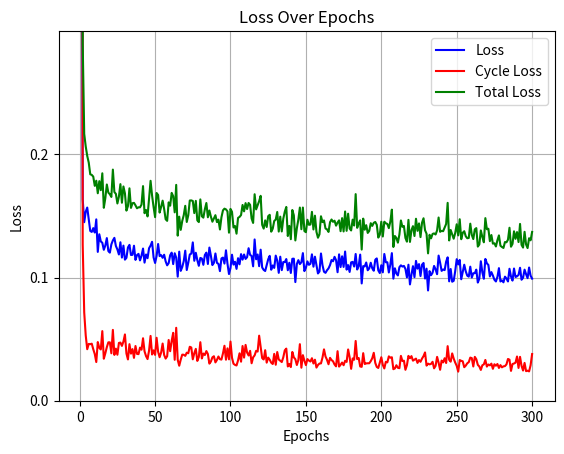

Write Python code to recreate this figure.
import matplotlib.pyplot as plt
import numpy as np

data = """
Epoch 1: loss = 0.6754, cyc_loss = 1.4059, total_loss = 2.0813
Epoch 2: loss = 0.1635, cyc_loss = 0.1267, total_loss = 0.2902
Epoch 3: loss = 0.1449, cyc_loss = 0.0717, total_loss = 0.2166
Epoch 4: loss = 0.1534, cyc_loss = 0.0530, total_loss = 0.2064
Epoch 5: loss = 0.1568, cyc_loss = 0.0418, total_loss = 0.1987
Epoch 6: loss = 0.1472, cyc_loss = 0.0461, total_loss = 0.1933
Epoch 7: loss = 0.1378, cyc_loss = 0.0459, total_loss = 0.1838
Epoch 8: loss = 0.1370, cyc_loss = 0.0463, total_loss = 0.1833
Epoch 9: loss = 0.1401, cyc_loss = 0.0418, total_loss = 0.1819
Epoch 10: loss = 0.1365, cyc_loss = 0.0379, total_loss = 0.1744
Epoch 11: loss = 0.1472, cyc_loss = 0.0314, total_loss = 0.1786
Epoch 12: loss = 0.1208, cyc_loss = 0.0476, total_loss = 0.1684
Epoch 13: loss = 0.1351, cyc_loss = 0.0430, total_loss = 0.1782
Epoch 14: loss = 0.1293, cyc_loss = 0.0416, total_loss = 0.1709
Epoch 15: loss = 0.1282, cyc_loss = 0.0565, total_loss = 0.1846
Epoch 16: loss = 0.1225, cyc_loss = 0.0341, total_loss = 0.1566
Epoch 17: loss = 0.1260, cyc_loss = 0.0385, total_loss = 0.1644
Epoch 18: loss = 0.1320, cyc_loss = 0.0435, total_loss = 0.1755
Epoch 19: loss = 0.1215, cyc_loss = 0.0474, total_loss = 0.1689
Epoch 20: loss = 0.1202, cyc_loss = 0.0474, total_loss = 0.1676
Epoch 21: loss = 0.1269, cyc_loss = 0.0385, total_loss = 0.1654
Epoch 22: loss = 0.1301, cyc_loss = 0.0575, total_loss = 0.1876
Epoch 23: loss = 0.1322, cyc_loss = 0.0372, total_loss = 0.1694
Epoch 24: loss = 0.1256, cyc_loss = 0.0423, total_loss = 0.1679
Epoch 25: loss = 0.1228, cyc_loss = 0.0373, total_loss = 0.1601
Epoch 26: loss = 0.1187, cyc_loss = 0.0469, total_loss = 0.1656
Epoch 27: loss = 0.1286, cyc_loss = 0.0472, total_loss = 0.1758
Epoch 28: loss = 0.1162, cyc_loss = 0.0445, total_loss = 0.1607
Epoch 29: loss = 0.1259, cyc_loss = 0.0480, total_loss = 0.1739
Epoch 30: loss = 0.1145, cyc_loss = 0.0538, total_loss = 0.1683
Epoch 31: loss = 0.1160, cyc_loss = 0.0383, total_loss = 0.1543
Epoch 32: loss = 0.1244, cyc_loss = 0.0335, total_loss = 0.1580
Epoch 33: loss = 0.1265, cyc_loss = 0.0459, total_loss = 0.1724
Epoch 34: loss = 0.1183, cyc_loss = 0.0382, total_loss = 0.1565
Epoch 35: loss = 0.1184, cyc_loss = 0.0419, total_loss = 0.1603
Epoch 36: loss = 0.1258, cyc_loss = 0.0348, total_loss = 0.1606
Epoch 37: loss = 0.1143, cyc_loss = 0.0444, total_loss = 0.1586
Epoch 38: loss = 0.1182, cyc_loss = 0.0380, total_loss = 0.1562
Epoch 39: loss = 0.1192, cyc_loss = 0.0378, total_loss = 0.1570
Epoch 40: loss = 0.1139, cyc_loss = 0.0431, total_loss = 0.1570
Epoch 41: loss = 0.1178, cyc_loss = 0.0414, total_loss = 0.1592
Epoch 42: loss = 0.1235, cyc_loss = 0.0507, total_loss = 0.1742
Epoch 43: loss = 0.1121, cyc_loss = 0.0401, total_loss = 0.1522
Epoch 44: loss = 0.1187, cyc_loss = 0.0362, total_loss = 0.1548
Epoch 45: loss = 0.1157, cyc_loss = 0.0338, total_loss = 0.1496
Epoch 46: loss = 0.1238, cyc_loss = 0.0407, total_loss = 0.1645
Epoch 47: loss = 0.1259, cyc_loss = 0.0526, total_loss = 0.1785
Epoch 48: loss = 0.1290, cyc_loss = 0.0375, total_loss = 0.1665
Epoch 49: loss = 0.1163, cyc_loss = 0.0409, total_loss = 0.1572
Epoch 50: loss = 0.1118, cyc_loss = 0.0372, total_loss = 0.1490
Epoch 51: loss = 0.1175, cyc_loss = 0.0511, total_loss = 0.1686
Epoch 52: loss = 0.1272, cyc_loss = 0.0398, total_loss = 0.1670
Epoch 53: loss = 0.1174, cyc_loss = 0.0353, total_loss = 0.1527
Epoch 54: loss = 0.1182, cyc_loss = 0.0391, total_loss = 0.1573
Epoch 55: loss = 0.1160, cyc_loss = 0.0464, total_loss = 0.1624
Epoch 56: loss = 0.1185, cyc_loss = 0.0372, total_loss = 0.1557
Epoch 57: loss = 0.1131, cyc_loss = 0.0342, total_loss = 0.1473
Epoch 58: loss = 0.1099, cyc_loss = 0.0361, total_loss = 0.1460
Epoch 59: loss = 0.1117, cyc_loss = 0.0493, total_loss = 0.1610
Epoch 60: loss = 0.1181, cyc_loss = 0.0402, total_loss = 0.1583
Epoch 61: loss = 0.1202, cyc_loss = 0.0486, total_loss = 0.1687
Epoch 62: loss = 0.1109, cyc_loss = 0.0551, total_loss = 0.1660
Epoch 63: loss = 0.1197, cyc_loss = 0.0332, total_loss = 0.1529
Epoch 64: loss = 0.1161, cyc_loss = 0.0592, total_loss = 0.1752
Epoch 65: loss = 0.1007, cyc_loss = 0.0332, total_loss = 0.1340
Epoch 66: loss = 0.1210, cyc_loss = 0.0284, total_loss = 0.1494
Epoch 67: loss = 0.1054, cyc_loss = 0.0333, total_loss = 0.1387
Epoch 68: loss = 0.1085, cyc_loss = 0.0374, total_loss = 0.1459
Epoch 69: loss = 0.1133, cyc_loss = 0.0373, total_loss = 0.1506
Epoch 70: loss = 0.1218, cyc_loss = 0.0364, total_loss = 0.1582
Epoch 71: loss = 0.1061, cyc_loss = 0.0390, total_loss = 0.1451
Epoch 72: loss = 0.1120, cyc_loss = 0.0385, total_loss = 0.1505
Epoch 73: loss = 0.1187, cyc_loss = 0.0438, total_loss = 0.1625
Epoch 74: loss = 0.1194, cyc_loss = 0.0432, total_loss = 0.1626
Epoch 75: loss = 0.1285, cyc_loss = 0.0336, total_loss = 0.1621
Epoch 76: loss = 0.1136, cyc_loss = 0.0386, total_loss = 0.1523
Epoch 77: loss = 0.1201, cyc_loss = 0.0421, total_loss = 0.1622
Epoch 78: loss = 0.1141, cyc_loss = 0.0323, total_loss = 0.1464
Epoch 79: loss = 0.1095, cyc_loss = 0.0355, total_loss = 0.1450
Epoch 80: loss = 0.1159, cyc_loss = 0.0475, total_loss = 0.1634
Epoch 81: loss = 0.1154, cyc_loss = 0.0343, total_loss = 0.1497
Epoch 82: loss = 0.1103, cyc_loss = 0.0383, total_loss = 0.1486
Epoch 83: loss = 0.1183, cyc_loss = 0.0371, total_loss = 0.1554
Epoch 84: loss = 0.1202, cyc_loss = 0.0403, total_loss = 0.1605
Epoch 85: loss = 0.1110, cyc_loss = 0.0379, total_loss = 0.1489
Epoch 86: loss = 0.1243, cyc_loss = 0.0301, total_loss = 0.1544
Epoch 87: loss = 0.1176, cyc_loss = 0.0318, total_loss = 0.1494
Epoch 88: loss = 0.1101, cyc_loss = 0.0352, total_loss = 0.1453
Epoch 89: loss = 0.1119, cyc_loss = 0.0361, total_loss = 0.1480
Epoch 90: loss = 0.1195, cyc_loss = 0.0311, total_loss = 0.1506
Epoch 91: loss = 0.1119, cyc_loss = 0.0331, total_loss = 0.1450
Epoch 92: loss = 0.1111, cyc_loss = 0.0359, total_loss = 0.1470
Epoch 93: loss = 0.1052, cyc_loss = 0.0337, total_loss = 0.1390
Epoch 94: loss = 0.1155, cyc_loss = 0.0334, total_loss = 0.1489
Epoch 95: loss = 0.1162, cyc_loss = 0.0384, total_loss = 0.1545
Epoch 96: loss = 0.1113, cyc_loss = 0.0446, total_loss = 0.1559
Epoch 97: loss = 0.1221, cyc_loss = 0.0333, total_loss = 0.1553
Epoch 98: loss = 0.1112, cyc_loss = 0.0425, total_loss = 0.1537
Epoch 99: loss = 0.1028, cyc_loss = 0.0336, total_loss = 0.1364
Epoch 100: loss = 0.1077, cyc_loss = 0.0480, total_loss = 0.1557
Epoch 101: loss = 0.1185, cyc_loss = 0.0348, total_loss = 0.1533
Epoch 102: loss = 0.1105, cyc_loss = 0.0300, total_loss = 0.1406
Epoch 103: loss = 0.1128, cyc_loss = 0.0291, total_loss = 0.1418
Epoch 104: loss = 0.1070, cyc_loss = 0.0286, total_loss = 0.1356
Epoch 105: loss = 0.1157, cyc_loss = 0.0327, total_loss = 0.1484
Epoch 106: loss = 0.1107, cyc_loss = 0.0385, total_loss = 0.1492
Epoch 107: loss = 0.1190, cyc_loss = 0.0317, total_loss = 0.1507
Epoch 108: loss = 0.1145, cyc_loss = 0.0444, total_loss = 0.1589
Epoch 109: loss = 0.1187, cyc_loss = 0.0350, total_loss = 0.1537
Epoch 110: loss = 0.1151, cyc_loss = 0.0453, total_loss = 0.1604
Epoch 111: loss = 0.1165, cyc_loss = 0.0391, total_loss = 0.1556
Epoch 112: loss = 0.1238, cyc_loss = 0.0367, total_loss = 0.1605
Epoch 113: loss = 0.1184, cyc_loss = 0.0405, total_loss = 0.1590
Epoch 114: loss = 0.1175, cyc_loss = 0.0304, total_loss = 0.1479
Epoch 115: loss = 0.1091, cyc_loss = 0.0352, total_loss = 0.1443
Epoch 116: loss = 0.1309, cyc_loss = 0.0368, total_loss = 0.1676
Epoch 117: loss = 0.1148, cyc_loss = 0.0405, total_loss = 0.1553
Epoch 118: loss = 0.1187, cyc_loss = 0.0399, total_loss = 0.1586
Epoch 119: loss = 0.1092, cyc_loss = 0.0528, total_loss = 0.1620
Epoch 120: loss = 0.1226, cyc_loss = 0.0437, total_loss = 0.1663
Epoch 121: loss = 0.1082, cyc_loss = 0.0346, total_loss = 0.1428
Epoch 122: loss = 0.1062, cyc_loss = 0.0335, total_loss = 0.1397
Epoch 123: loss = 0.1053, cyc_loss = 0.0410, total_loss = 0.1464
Epoch 124: loss = 0.1102, cyc_loss = 0.0309, total_loss = 0.1410
Epoch 125: loss = 0.1148, cyc_loss = 0.0350, total_loss = 0.1498
Epoch 126: loss = 0.1176, cyc_loss = 0.0333, total_loss = 0.1509
Epoch 127: loss = 0.1063, cyc_loss = 0.0309, total_loss = 0.1372
Epoch 128: loss = 0.1098, cyc_loss = 0.0298, total_loss = 0.1396
Epoch 129: loss = 0.1078, cyc_loss = 0.0380, total_loss = 0.1459
Epoch 130: loss = 0.1178, cyc_loss = 0.0292, total_loss = 0.1470
Epoch 131: loss = 0.1137, cyc_loss = 0.0395, total_loss = 0.1532
Epoch 132: loss = 0.1038, cyc_loss = 0.0335, total_loss = 0.1373
Epoch 133: loss = 0.1169, cyc_loss = 0.0325, total_loss = 0.1494
Epoch 134: loss = 0.1060, cyc_loss = 0.0314, total_loss = 0.1374
Epoch 135: loss = 0.1126, cyc_loss = 0.0352, total_loss = 0.1477
Epoch 136: loss = 0.1125, cyc_loss = 0.0409, total_loss = 0.1534
Epoch 137: loss = 0.1150, cyc_loss = 0.0423, total_loss = 0.1573
Epoch 138: loss = 0.1059, cyc_loss = 0.0278, total_loss = 0.1337
Epoch 139: loss = 0.1120, cyc_loss = 0.0299, total_loss = 0.1419
Epoch 140: loss = 0.1037, cyc_loss = 0.0273, total_loss = 0.1311
Epoch 141: loss = 0.1152, cyc_loss = 0.0396, total_loss = 0.1548
Epoch 142: loss = 0.1153, cyc_loss = 0.0352, total_loss = 0.1505
Epoch 143: loss = 0.0963, cyc_loss = 0.0337, total_loss = 0.1301
Epoch 144: loss = 0.1110, cyc_loss = 0.0290, total_loss = 0.1400
Epoch 145: loss = 0.1141, cyc_loss = 0.0330, total_loss = 0.1471
Epoch 146: loss = 0.1109, cyc_loss = 0.0459, total_loss = 0.1568
Epoch 147: loss = 0.1124, cyc_loss = 0.0268, total_loss = 0.1392
Epoch 148: loss = 0.1198, cyc_loss = 0.0370, total_loss = 0.1568
Epoch 149: loss = 0.1052, cyc_loss = 0.0325, total_loss = 0.1377
Epoch 150: loss = 0.1079, cyc_loss = 0.0289, total_loss = 0.1368
Epoch 151: loss = 0.1131, cyc_loss = 0.0338, total_loss = 0.1469
Epoch 152: loss = 0.1103, cyc_loss = 0.0326, total_loss = 0.1428
Epoch 153: loss = 0.1111, cyc_loss = 0.0318, total_loss = 0.1430
Epoch 154: loss = 0.1188, cyc_loss = 0.0345, total_loss = 0.1533
Epoch 155: loss = 0.1088, cyc_loss = 0.0302, total_loss = 0.1390
Epoch 156: loss = 0.1169, cyc_loss = 0.0333, total_loss = 0.1502
Epoch 157: loss = 0.1102, cyc_loss = 0.0269, total_loss = 0.1371
Epoch 158: loss = 0.1033, cyc_loss = 0.0290, total_loss = 0.1323
Epoch 159: loss = 0.1049, cyc_loss = 0.0302, total_loss = 0.1351
Epoch 160: loss = 0.1195, cyc_loss = 0.0303, total_loss = 0.1497
Epoch 161: loss = 0.1100, cyc_loss = 0.0350, total_loss = 0.1450
Epoch 162: loss = 0.1047, cyc_loss = 0.0417, total_loss = 0.1463
Epoch 163: loss = 0.1038, cyc_loss = 0.0359, total_loss = 0.1398
Epoch 164: loss = 0.1059, cyc_loss = 0.0332, total_loss = 0.1391
Epoch 165: loss = 0.1074, cyc_loss = 0.0296, total_loss = 0.1370
Epoch 166: loss = 0.1101, cyc_loss = 0.0348, total_loss = 0.1449
Epoch 167: loss = 0.1142, cyc_loss = 0.0330, total_loss = 0.1471
Epoch 168: loss = 0.1132, cyc_loss = 0.0320, total_loss = 0.1452
Epoch 169: loss = 0.1168, cyc_loss = 0.0294, total_loss = 0.1461
Epoch 170: loss = 0.1141, cyc_loss = 0.0279, total_loss = 0.1421
Epoch 171: loss = 0.1043, cyc_loss = 0.0402, total_loss = 0.1446
Epoch 172: loss = 0.1188, cyc_loss = 0.0277, total_loss = 0.1464
Epoch 173: loss = 0.1085, cyc_loss = 0.0292, total_loss = 0.1376
Epoch 174: loss = 0.1172, cyc_loss = 0.0310, total_loss = 0.1482
Epoch 175: loss = 0.1086, cyc_loss = 0.0288, total_loss = 0.1374
Epoch 176: loss = 0.1211, cyc_loss = 0.0324, total_loss = 0.1536
Epoch 177: loss = 0.1064, cyc_loss = 0.0315, total_loss = 0.1379
Epoch 178: loss = 0.1101, cyc_loss = 0.0416, total_loss = 0.1518
Epoch 179: loss = 0.1045, cyc_loss = 0.0353, total_loss = 0.1398
Epoch 180: loss = 0.1123, cyc_loss = 0.0259, total_loss = 0.1382
Epoch 181: loss = 0.1127, cyc_loss = 0.0343, total_loss = 0.1470
Epoch 182: loss = 0.1089, cyc_loss = 0.0333, total_loss = 0.1422
Epoch 183: loss = 0.1191, cyc_loss = 0.0485, total_loss = 0.1677
Epoch 184: loss = 0.1065, cyc_loss = 0.0338, total_loss = 0.1403
Epoch 185: loss = 0.1093, cyc_loss = 0.0347, total_loss = 0.1439
Epoch 186: loss = 0.1186, cyc_loss = 0.0278, total_loss = 0.1464
Epoch 187: loss = 0.0952, cyc_loss = 0.0275, total_loss = 0.1227
Epoch 188: loss = 0.1093, cyc_loss = 0.0386, total_loss = 0.1478
Epoch 189: loss = 0.1090, cyc_loss = 0.0298, total_loss = 0.1388
Epoch 190: loss = 0.1122, cyc_loss = 0.0303, total_loss = 0.1425
Epoch 191: loss = 0.1059, cyc_loss = 0.0304, total_loss = 0.1362
Epoch 192: loss = 0.1074, cyc_loss = 0.0304, total_loss = 0.1378
Epoch 193: loss = 0.1120, cyc_loss = 0.0321, total_loss = 0.1441
Epoch 194: loss = 0.1075, cyc_loss = 0.0345, total_loss = 0.1419
Epoch 195: loss = 0.1055, cyc_loss = 0.0389, total_loss = 0.1444
Epoch 196: loss = 0.1144, cyc_loss = 0.0307, total_loss = 0.1451
Epoch 197: loss = 0.1155, cyc_loss = 0.0274, total_loss = 0.1428
Epoch 198: loss = 0.1058, cyc_loss = 0.0266, total_loss = 0.1324
Epoch 199: loss = 0.1036, cyc_loss = 0.0311, total_loss = 0.1347
Epoch 200: loss = 0.1100, cyc_loss = 0.0353, total_loss = 0.1453
Epoch 201: loss = 0.1042, cyc_loss = 0.0291, total_loss = 0.1333
Epoch 202: loss = 0.1191, cyc_loss = 0.0262, total_loss = 0.1453
Epoch 203: loss = 0.1124, cyc_loss = 0.0316, total_loss = 0.1440
Epoch 204: loss = 0.1124, cyc_loss = 0.0311, total_loss = 0.1435
Epoch 205: loss = 0.1041, cyc_loss = 0.0360, total_loss = 0.1401
Epoch 206: loss = 0.1106, cyc_loss = 0.0349, total_loss = 0.1455
Epoch 207: loss = 0.1198, cyc_loss = 0.0353, total_loss = 0.1551
Epoch 208: loss = 0.0991, cyc_loss = 0.0256, total_loss = 0.1248
Epoch 209: loss = 0.1075, cyc_loss = 0.0262, total_loss = 0.1337
Epoch 210: loss = 0.1033, cyc_loss = 0.0288, total_loss = 0.1321
Epoch 211: loss = 0.1017, cyc_loss = 0.0267, total_loss = 0.1283
Epoch 212: loss = 0.1084, cyc_loss = 0.0264, total_loss = 0.1349
Epoch 213: loss = 0.1099, cyc_loss = 0.0364, total_loss = 0.1463
Epoch 214: loss = 0.1089, cyc_loss = 0.0322, total_loss = 0.1411
Epoch 215: loss = 0.1094, cyc_loss = 0.0325, total_loss = 0.1418
Epoch 216: loss = 0.1070, cyc_loss = 0.0251, total_loss = 0.1321
Epoch 217: loss = 0.1001, cyc_loss = 0.0289, total_loss = 0.1291
Epoch 218: loss = 0.1104, cyc_loss = 0.0364, total_loss = 0.1468
Epoch 219: loss = 0.0944, cyc_loss = 0.0345, total_loss = 0.1289
Epoch 220: loss = 0.1024, cyc_loss = 0.0362, total_loss = 0.1385
Epoch 221: loss = 0.1092, cyc_loss = 0.0325, total_loss = 0.1417
Epoch 222: loss = 0.1003, cyc_loss = 0.0333, total_loss = 0.1337
Epoch 223: loss = 0.1135, cyc_loss = 0.0342, total_loss = 0.1477
Epoch 224: loss = 0.1072, cyc_loss = 0.0307, total_loss = 0.1379
Epoch 225: loss = 0.1109, cyc_loss = 0.0330, total_loss = 0.1439
Epoch 226: loss = 0.1012, cyc_loss = 0.0316, total_loss = 0.1328
Epoch 227: loss = 0.1104, cyc_loss = 0.0342, total_loss = 0.1445
Epoch 228: loss = 0.1118, cyc_loss = 0.0362, total_loss = 0.1481
Epoch 229: loss = 0.0992, cyc_loss = 0.0392, total_loss = 0.1384
Epoch 230: loss = 0.1072, cyc_loss = 0.0285, total_loss = 0.1356
Epoch 231: loss = 0.0895, cyc_loss = 0.0301, total_loss = 0.1196
Epoch 232: loss = 0.1052, cyc_loss = 0.0295, total_loss = 0.1347
Epoch 233: loss = 0.1019, cyc_loss = 0.0299, total_loss = 0.1318
Epoch 234: loss = 0.1039, cyc_loss = 0.0316, total_loss = 0.1354
Epoch 235: loss = 0.1094, cyc_loss = 0.0263, total_loss = 0.1358
Epoch 236: loss = 0.1066, cyc_loss = 0.0283, total_loss = 0.1349
Epoch 237: loss = 0.1027, cyc_loss = 0.0356, total_loss = 0.1383
Epoch 238: loss = 0.1178, cyc_loss = 0.0309, total_loss = 0.1487
Epoch 239: loss = 0.1120, cyc_loss = 0.0251, total_loss = 0.1371
Epoch 240: loss = 0.1054, cyc_loss = 0.0326, total_loss = 0.1379
Epoch 241: loss = 0.1065, cyc_loss = 0.0311, total_loss = 0.1376
Epoch 242: loss = 0.1060, cyc_loss = 0.0345, total_loss = 0.1405
Epoch 243: loss = 0.1129, cyc_loss = 0.0306, total_loss = 0.1435
Epoch 244: loss = 0.1164, cyc_loss = 0.0443, total_loss = 0.1606
Epoch 245: loss = 0.0969, cyc_loss = 0.0332, total_loss = 0.1301
Epoch 246: loss = 0.1069, cyc_loss = 0.0317, total_loss = 0.1386
Epoch 247: loss = 0.0966, cyc_loss = 0.0384, total_loss = 0.1350
Epoch 248: loss = 0.0973, cyc_loss = 0.0342, total_loss = 0.1315
Epoch 249: loss = 0.1051, cyc_loss = 0.0310, total_loss = 0.1361
Epoch 250: loss = 0.1149, cyc_loss = 0.0283, total_loss = 0.1432
Epoch 251: loss = 0.1106, cyc_loss = 0.0236, total_loss = 0.1342
Epoch 252: loss = 0.1143, cyc_loss = 0.0330, total_loss = 0.1473
Epoch 253: loss = 0.0986, cyc_loss = 0.0324, total_loss = 0.1311
Epoch 254: loss = 0.1043, cyc_loss = 0.0320, total_loss = 0.1363
Epoch 255: loss = 0.1104, cyc_loss = 0.0272, total_loss = 0.1376
Epoch 256: loss = 0.1050, cyc_loss = 0.0285, total_loss = 0.1335
Epoch 257: loss = 0.1015, cyc_loss = 0.0304, total_loss = 0.1319
Epoch 258: loss = 0.1007, cyc_loss = 0.0313, total_loss = 0.1321
Epoch 259: loss = 0.1088, cyc_loss = 0.0350, total_loss = 0.1437
Epoch 260: loss = 0.1000, cyc_loss = 0.0346, total_loss = 0.1346
Epoch 261: loss = 0.1035, cyc_loss = 0.0278, total_loss = 0.1312
Epoch 262: loss = 0.1035, cyc_loss = 0.0356, total_loss = 0.1391
Epoch 263: loss = 0.1064, cyc_loss = 0.0337, total_loss = 0.1401
Epoch 264: loss = 0.0959, cyc_loss = 0.0291, total_loss = 0.1251
Epoch 265: loss = 0.0991, cyc_loss = 0.0278, total_loss = 0.1268
Epoch 266: loss = 0.1132, cyc_loss = 0.0250, total_loss = 0.1382
Epoch 267: loss = 0.1042, cyc_loss = 0.0288, total_loss = 0.1330
Epoch 268: loss = 0.0990, cyc_loss = 0.0295, total_loss = 0.1286
Epoch 269: loss = 0.1151, cyc_loss = 0.0331, total_loss = 0.1482
Epoch 270: loss = 0.1115, cyc_loss = 0.0277, total_loss = 0.1392
Epoch 271: loss = 0.1102, cyc_loss = 0.0294, total_loss = 0.1396
Epoch 272: loss = 0.1009, cyc_loss = 0.0287, total_loss = 0.1295
Epoch 273: loss = 0.1044, cyc_loss = 0.0301, total_loss = 0.1345
Epoch 274: loss = 0.1016, cyc_loss = 0.0259, total_loss = 0.1275
Epoch 275: loss = 0.0982, cyc_loss = 0.0296, total_loss = 0.1278
Epoch 276: loss = 0.0968, cyc_loss = 0.0284, total_loss = 0.1252
Epoch 277: loss = 0.1005, cyc_loss = 0.0298, total_loss = 0.1303
Epoch 278: loss = 0.1076, cyc_loss = 0.0266, total_loss = 0.1342
Epoch 279: loss = 0.0968, cyc_loss = 0.0289, total_loss = 0.1258
Epoch 280: loss = 0.0977, cyc_loss = 0.0271, total_loss = 0.1248
Epoch 281: loss = 0.0961, cyc_loss = 0.0279, total_loss = 0.1240
Epoch 282: loss = 0.1007, cyc_loss = 0.0281, total_loss = 0.1288
Epoch 283: loss = 0.0992, cyc_loss = 0.0295, total_loss = 0.1286
Epoch 284: loss = 0.0968, cyc_loss = 0.0339, total_loss = 0.1307
Epoch 285: loss = 0.1071, cyc_loss = 0.0333, total_loss = 0.1404
Epoch 286: loss = 0.1008, cyc_loss = 0.0242, total_loss = 0.1250
Epoch 287: loss = 0.0975, cyc_loss = 0.0298, total_loss = 0.1273
Epoch 288: loss = 0.1073, cyc_loss = 0.0302, total_loss = 0.1375
Epoch 289: loss = 0.1004, cyc_loss = 0.0309, total_loss = 0.1314
Epoch 290: loss = 0.1010, cyc_loss = 0.0359, total_loss = 0.1369
Epoch 291: loss = 0.1021, cyc_loss = 0.0266, total_loss = 0.1288
Epoch 292: loss = 0.1079, cyc_loss = 0.0356, total_loss = 0.1435
Epoch 293: loss = 0.0982, cyc_loss = 0.0283, total_loss = 0.1265
Epoch 294: loss = 0.0998, cyc_loss = 0.0245, total_loss = 0.1243
Epoch 295: loss = 0.1064, cyc_loss = 0.0307, total_loss = 0.1371
Epoch 296: loss = 0.1027, cyc_loss = 0.0240, total_loss = 0.1268
Epoch 297: loss = 0.0995, cyc_loss = 0.0244, total_loss = 0.1239
Epoch 298: loss = 0.1081, cyc_loss = 0.0238, total_loss = 0.1319
Epoch 299: loss = 0.1015, cyc_loss = 0.0288, total_loss = 0.1302
Epoch 300: loss = 0.0991, cyc_loss = 0.0379, total_loss = 0.1370


"""

# 각 줄을 분할하여 필요한 값을 추출하고 리스트에 저장
loss_list = [float(line.split(",")[0].split("=")[1]) for line in data.split("\n") if line.strip()]
cyc_loss_list = [float(line.split(",")[1].split("=")[1]) for line in data.split("\n") if line.strip()]
total_loss_list = [float(line.split(",")[2].split("=")[1]) for line in data.split("\n") if line.strip()]

# Epoch 번호 (1부터 시작)
epochs = range(1, len(loss_list) + 1)


# y축 범위 설정
plt.ylim(0.0, 0.3)
# y축 틱 설정
plt.yticks(np.arange(0.0, 0.3, 0.1))


# Loss 그래프
plt.plot(epochs, loss_list, label='Loss', color='blue')
# Cycle Loss 그래프
plt.plot(epochs, cyc_loss_list, label='Cycle Loss', color='red')
# Total Loss 그래프
plt.plot(epochs, total_loss_list, label='Total Loss', color='green')

plt.title('Loss Over Epochs')
plt.xlabel('Epochs')
plt.ylabel('Loss')
plt.legend()
plt.grid(True)
plt.show()
# 이미지로 저장
plt.savefig('test_tgt1_time6.png')
